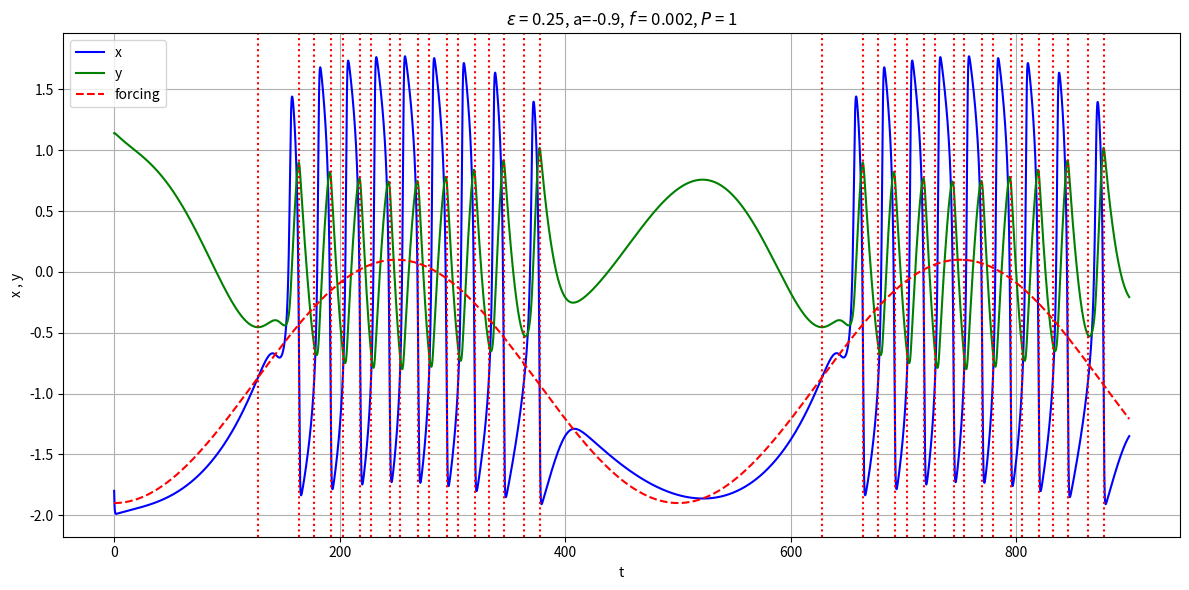

Reproduce this figure in Python.
import numpy as np
from scipy.integrate import solve_ivp
import matplotlib.pyplot as plt
import math

# ---------------------------------------------------------
# FitzHugh–Nagumo-like system
# ---------------------------------------------------------

def FHN(t, y, a, c, eps, P, f):
    
    x, z = y

    dxdt = x*(1-eps) - (1/3)*x**3 - z
    dzdt = c*(x - a - P*np.sin(2*np.pi*f*t - np.pi/2))

    return [dxdt, dzdt]
    

# ---------------------------------------------------------
# Parameters
# ---------------------------------------------------------
f = 0.002
c = 0.1
a = -0.9
P = 1
eps = 0.25

# ---------------------------------------------------------
# Initial condition
# ---------------------------------------------------------
y0 =  [-1.8, 1.14]

# ---------------------------------------------------------
# Time interval
# ---------------------------------------------------------
t0 = 0.0
tf = 900.0
dt = 0.01

t_eval = np.arange(t0, tf + dt, dt)

# ---------------------------------------------------------
# High-precision integration
# ---------------------------------------------------------
sol = solve_ivp(
    FHN,
    (t0, tf),
    y0,
    args=(a, c, eps, P, f),
    method='DOP853',
    t_eval=t_eval,
    rtol=1e-8,
    atol=1e-8
)

# ---------------------------------------------------------
# Extract solution
# ---------------------------------------------------------
t = sol.t
x = sol.y[0]
z = sol.y[1]

forcing = a + P*np.sin(2*np.pi*f*t - np.pi/2)


# ---------------------------------------------------------
# Times when x(t) = Hopf
# ---------------------------------------------------------
target = -0.866

vertical_times = []

h = x - target

for i in range(len(h) - 1):

    # exact hit
    if h[i] == 0:
        vertical_times.append(t[i])

    # crossing
    elif h[i] * h[i+1] < 0:

        # linear interpolation
        alpha = -h[i] / (h[i+1] - h[i])

        tcross = t[i] + alpha * (t[i+1] - t[i])

        vertical_times.append(tcross)        
   


# ---------------------------------------------------------
# Plot
# ---------------------------------------------------------
plt.figure(figsize=(12, 6))

plt.plot(t, x, color='blue', label='x')

plt.plot(t, z, color='green', label='y')

plt.plot(
    t,
    forcing,
    color='red',
    linestyle='dashed',
    label='forcing'
)

# ---------------------------------------------------------
# Vertical red lines
# ---------------------------------------------------------
for tv in vertical_times:

    plt.axvline(
        x=tv,
        color='red',
        linestyle=':',
        linewidth=1.5
    )

plt.title(
    rf"$\epsilon$ = {eps}, a={a}, $f$ = {f}, $P$ = {P}"
)

plt.xlabel("t")
plt.ylabel("x , y")

plt.legend()
plt.grid(True)

plt.tight_layout()
plt.show()
